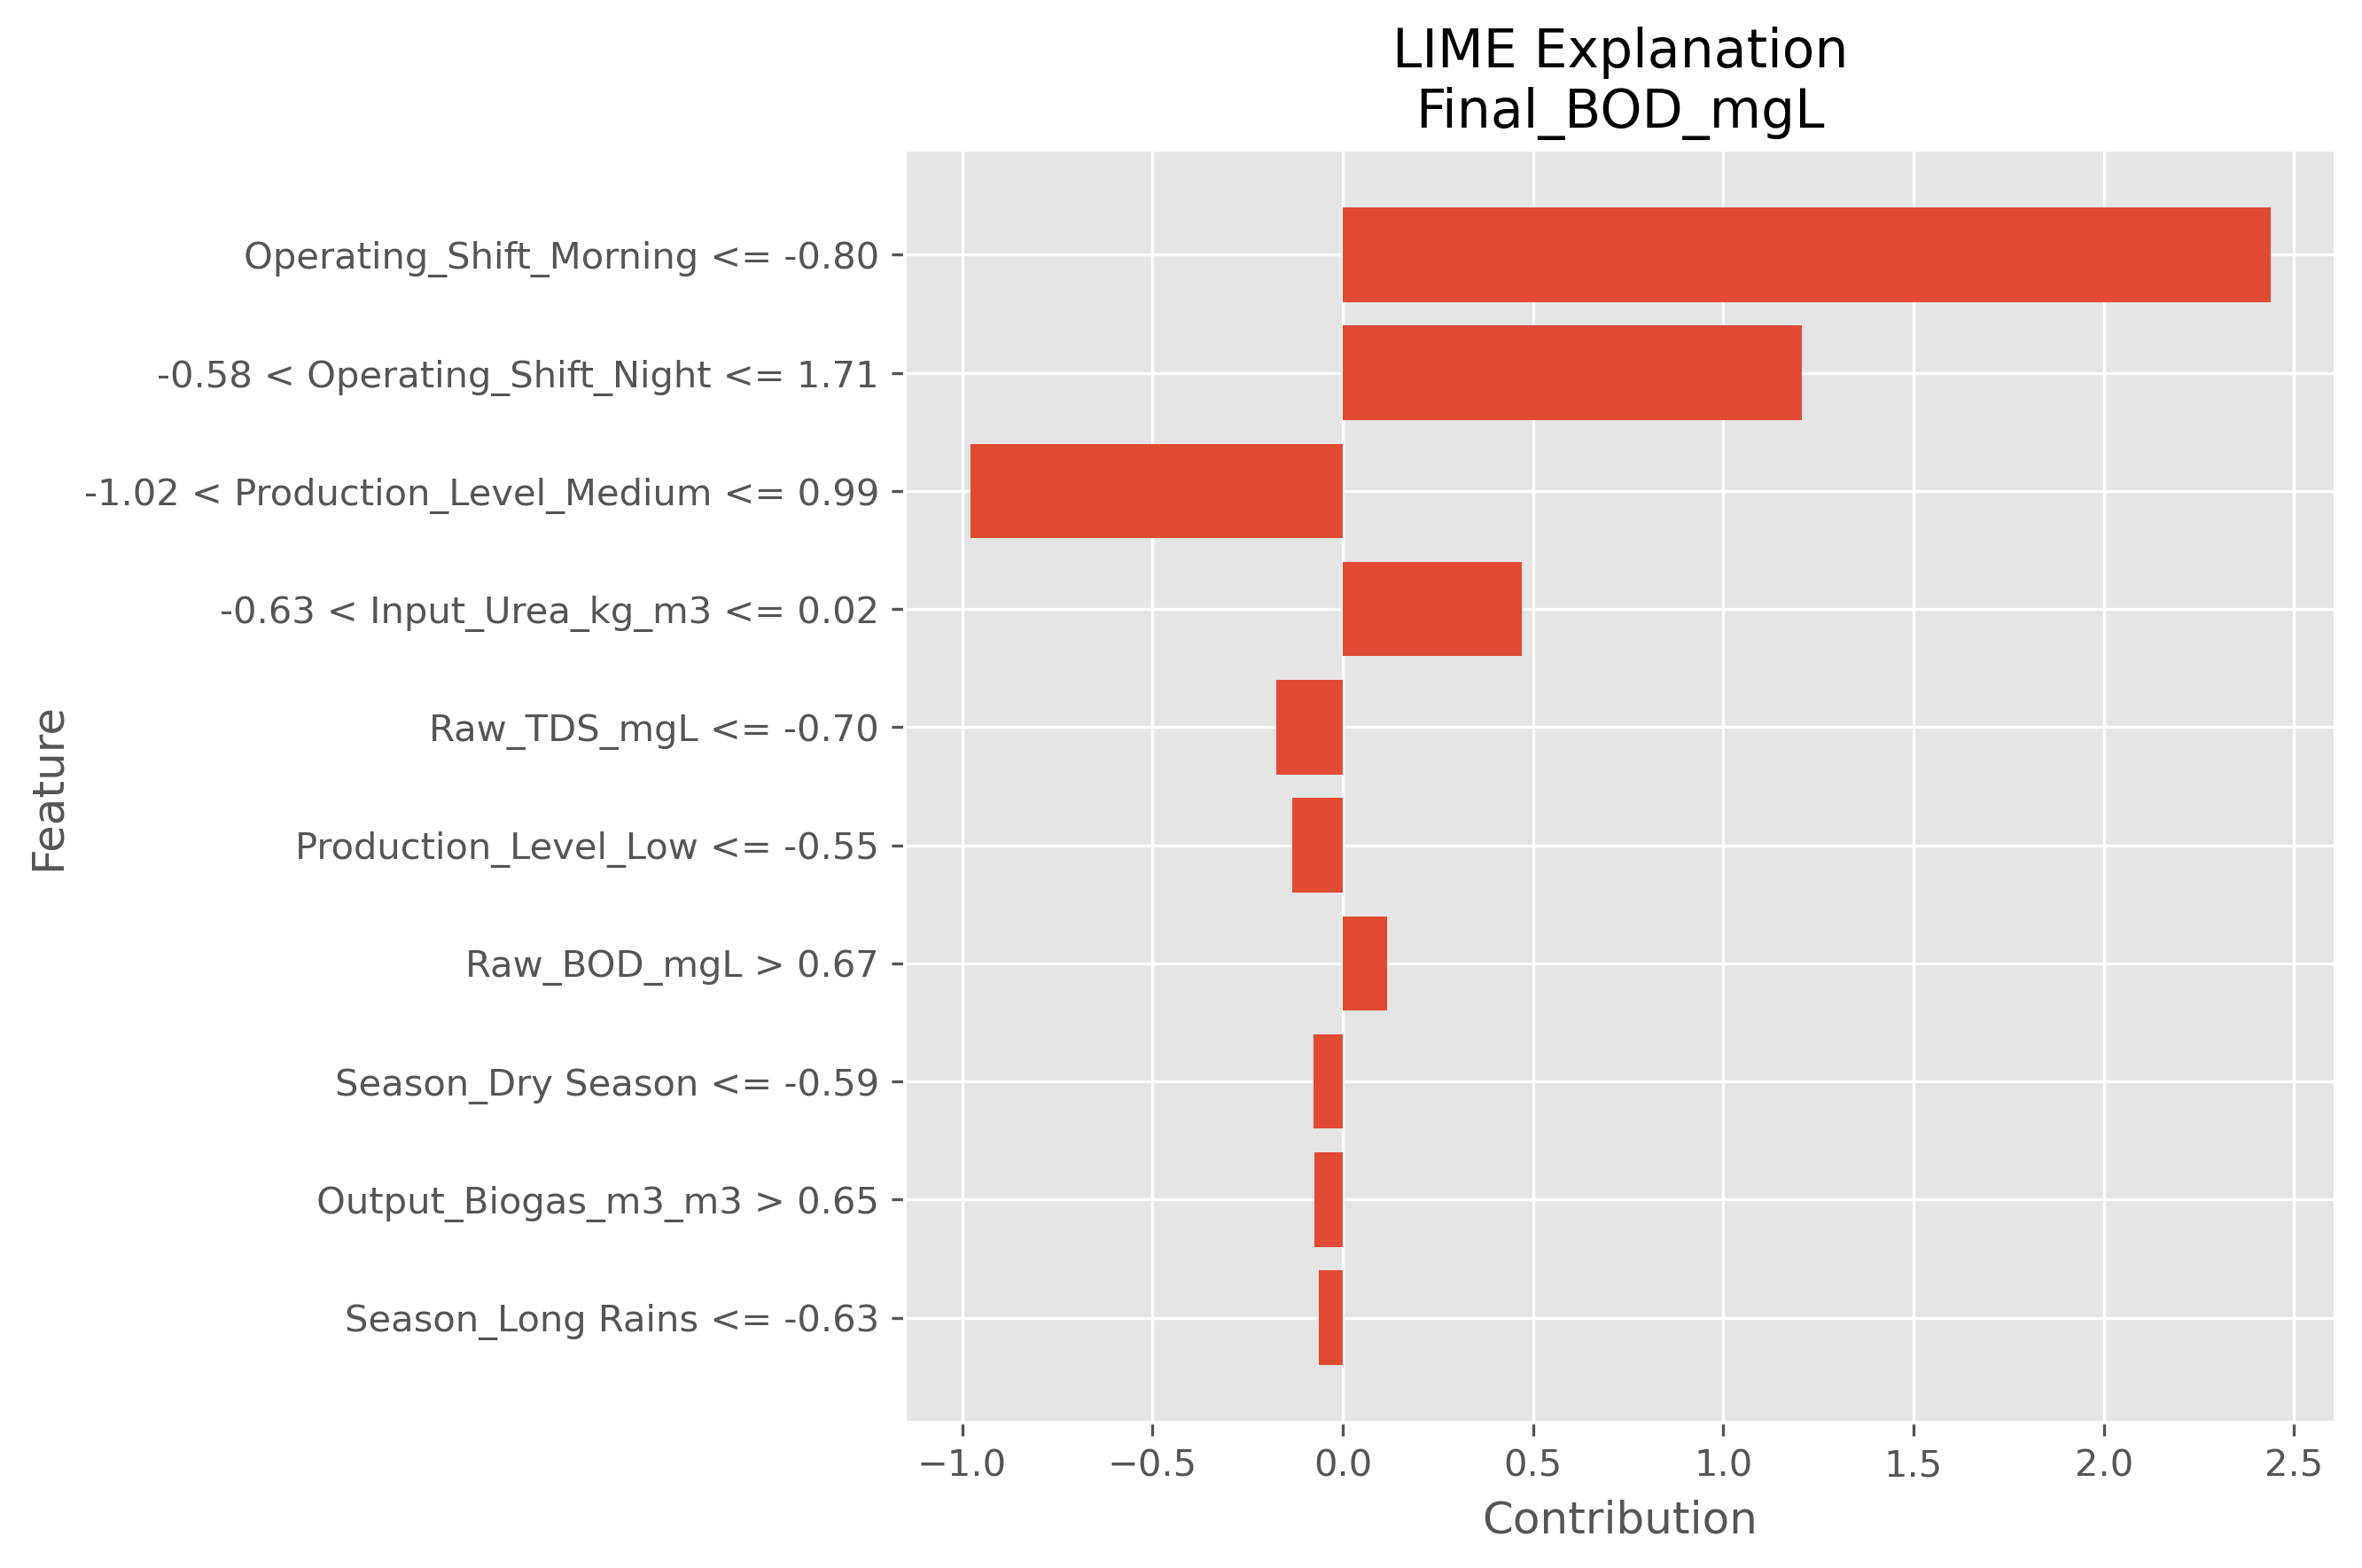

Source data for this figure (header and first rows):
Feature, Weight
Operating_Shift_Morning <= -0.80, 2.438
-0.58 < Operating_Shift_Night <= 1.71, 1.207
-1.02 < Production_Level_Medium <= 0.99, -0.9791
-0.63 < Input_Urea_kg_m3 <= 0.02, 0.4706
Raw_TDS_mgL <= -0.70, -0.1752
Production_Level_Low <= -0.55, -0.1332
Raw_BOD_mgL > 0.67, 0.1172
Season_Dry Season <= -0.59, -0.07754
Output_Biogas_m3_m3 > 0.65, -0.07379
Season_Long Rains <= -0.63, -0.06274
